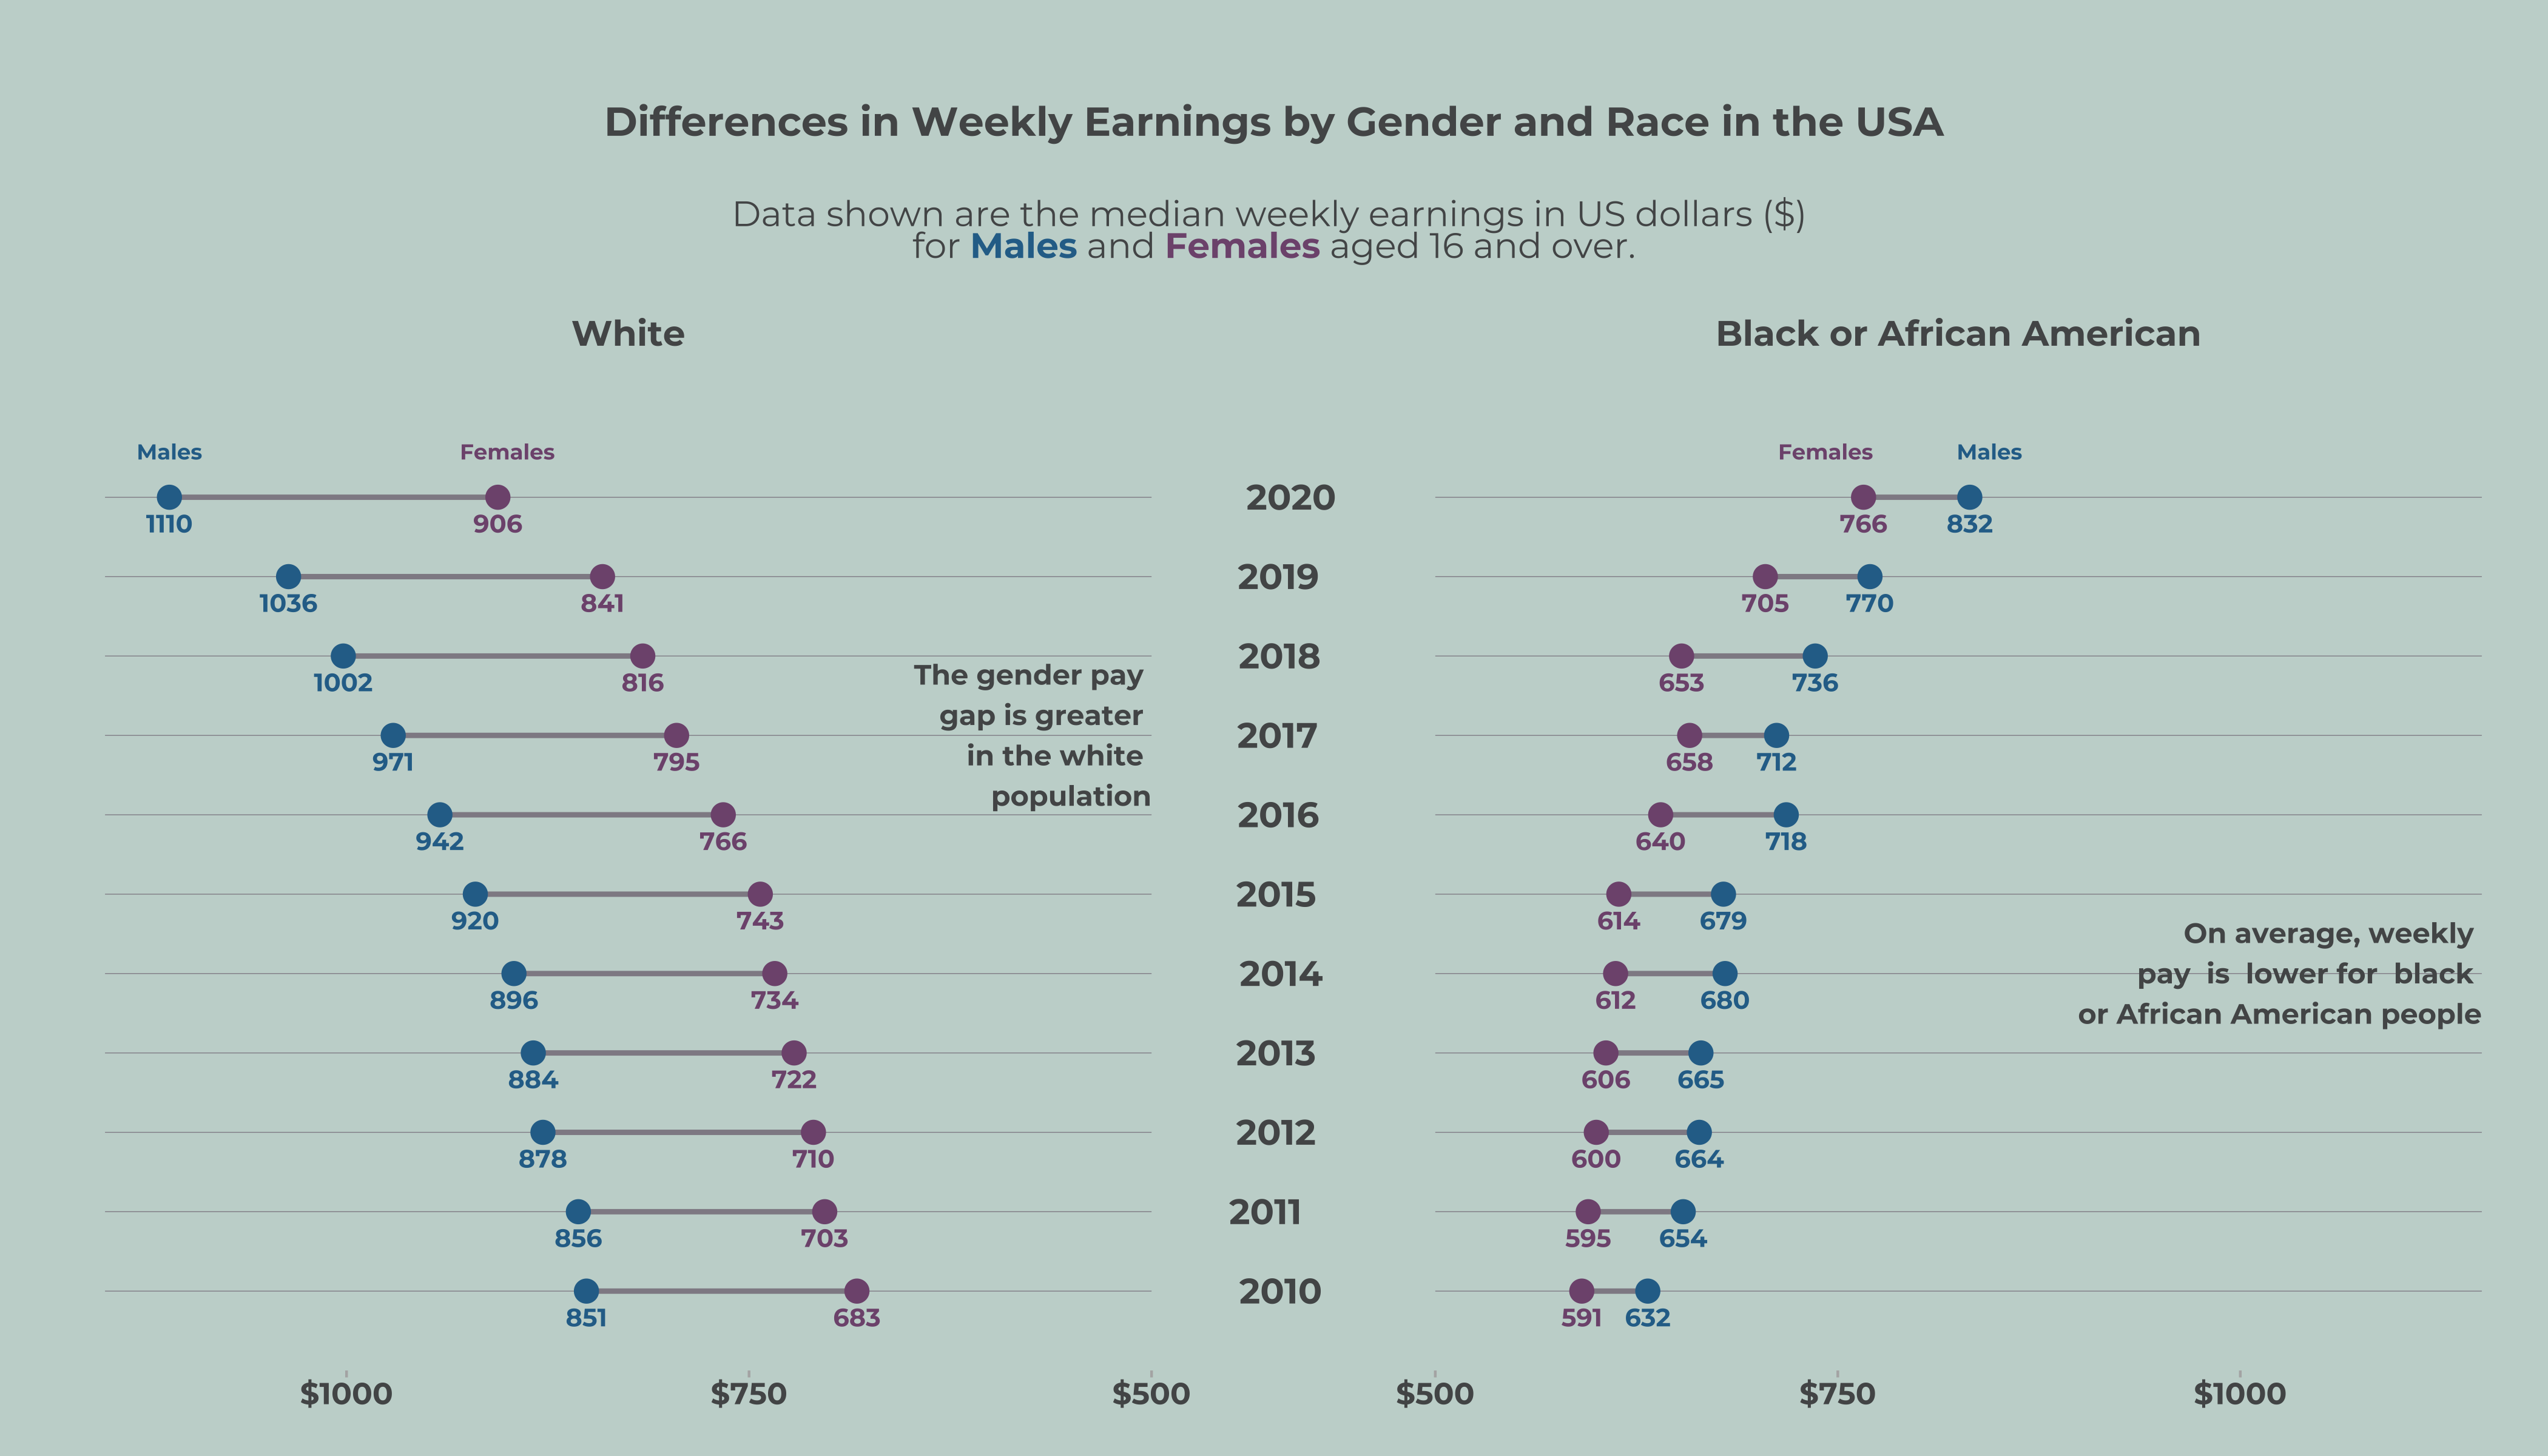

The R source for this figure:
library(tidyverse)
library(ggalt)
library(patchwork)
library(ggtext)
library(showtext)


earn <- readr::read_csv('https://raw.githubusercontent.com/rfordatascience/tidytuesday/master/data/2021/2021-02-23/earn.csv')

# filter for all ages and ethnic origins, and calculate avg yearly earnings

earn_data <- earn %>%
  filter(age == "16 years and over" & ethnic_origin == "All Origins") %>%
  select(-ethnic_origin, -n_persons) %>%
  group_by(sex, race, age, year) %>%
  summarise(yr_avg = mean(median_weekly_earn)) %>%
  ungroup()

# reformat to wide and round numbers

earn_data_wide <- earn_data %>%
  pivot_wider(names_from = sex, values_from = yr_avg) %>%
  mutate(both_avg = round(`Both Sexes`), female_avg = round(Women), male_avg = round(Men)) %>%
  select(-`Both Sexes`, -Women, -Men) %>%
  mutate(year = as.factor(year))

# group data

white <- earn_data_wide %>%
  filter(race == "White")

black <- earn_data_wide %>%
  filter(race == "Black or African American")


# add font
font_add_google("Montserrat", "Montserrat")
showtext_auto()


# plot white

p1 <- ggplot() +
  geom_segment(data = white, aes(y = year, yend = year, x = 500, xend = 1150), colour = "#908B94",
               size = 0.15) +
  geom_dumbbell(data = white, aes(y = year, x = female_avg, xend = male_avg),
                size = 1, colour = "#908B94", size_x = 4, size_xend = 4,
                colour_x = "#7F557D", colour_xend = "#2a6f97") + 
  scale_x_reverse(breaks = c(500, 750, 1000), labels = c("$500", "$750", "$1000")) +
  scale_y_discrete(expand = expansion(mult = c(0.1, .2))) +
  geom_text(data = filter(white, year == "2020"),
            aes(x = female_avg, y = year, label = "Females"),
            colour = "#7F557D", size = 3, vjust = -2.5, hjust = 0.4, fontface = "bold",family = "Montserrat") +
  geom_text(data = filter(white, year == "2020"),
            aes(x = male_avg, y = year, label = "Males"),
            colour = "#2a6f97", size = 3, vjust = -2.5, fontface = "bold",family = "Montserrat") +
  geom_text(data = white, 
            aes(x = female_avg, y = year, label = female_avg),
            colour = "#7F557D", size = 3.5, vjust = 2, fontface = "bold",family = "Montserrat") +
  geom_text(data = white, 
            aes(x = male_avg, y = year, label = male_avg),
            colour = "#2a6f97", size = 3.5, vjust = 2, fontface = "bold",family = "Montserrat") +
  labs(y = "", x = "", title = "White") +
  theme_minimal() +
  theme(text = element_text(family = "Montserrat"),
        panel.grid = element_blank(),
        plot.title = element_text(size = 14,face = "bold", colour = "#535657", hjust = 0.5, vjust = -3),
        axis.title.x = element_text(vjust = -2),
        axis.text.x = element_text(size = 12, face = "bold", colour = "#535657"),
        axis.text.y = element_blank(),
        #axis.text.y = element_text(size = 14, face = "bold", colour = "#535657"),
        axis.ticks.x = element_line(colour = "#b2b2b2"),
        panel.background = element_rect(fill = "#C6D6D1", colour = "#C6D6D1"),
        plot.background = element_rect(fill = "#C6D6D1", colour = "#C6D6D1"))        

# add annotation

p1 <- p1 + annotate("text", x = 500, y = "2017", label = 
                      "The gender pay \n gap is greater \n in the white \n population", 
                    colour = "#535657", family = "Montserrat", 
                    fontface = "bold", size = 3.9, hjust = "right")  

# plot black/african american

p2 <- ggplot() +
  geom_segment(data = black, aes(y = year, yend = year, x = 500, xend = 1150), colour = "#908B94",
               size = 0.15) +
  geom_dumbbell(data = black, aes(y = year, x = female_avg, xend = male_avg),
                size = 1, colour = "#908B94", size_x = 4, size_xend = 4,
                colour_x = "#7F557D", colour_xend = "#2a6f97") + 
  scale_x_continuous(breaks = c(500, 750, 1000), labels = c("$500", "$750", "$1000")) +
  scale_y_discrete(expand = expansion(mult = c(0.1, .2))) +
  geom_text(data = filter(black, year == "2020"),
            aes(x = female_avg, y = year, label = "Females"),
            colour = "#7F557D", size = 3, vjust = -2.5, hjust = 0.9, fontface = "bold",family = "Montserrat") +
  geom_text(data = filter(black, year == "2020"),
            aes(x = male_avg, y = year, label = "Males"),
            colour = "#2a6f97", size = 3, vjust = -2.5, hjust = 0.2, fontface = "bold",family = "Montserrat") +
  geom_text(data = black, 
            aes(x = female_avg, y = year, label = female_avg),
            colour = "#7F557D", size = 3.5, vjust = 2, fontface = "bold",family = "Montserrat") +
  geom_text(data = black, 
            aes(x = male_avg, y = year, label = male_avg),
            colour = "#2a6f97", size = 3.5, vjust = 2, fontface = "bold",family = "Montserrat") +
  theme_minimal() +
  labs(y = "", x = "", title = "Black or African American") +
  theme(panel.grid = element_blank(),
        plot.title = element_text(size = 14,face = "bold", colour = "#535657", hjust = 0.5, vjust = -3),
        text = element_text(family = "Montserrat"),
        axis.title.x = element_text(vjust = -2),
        axis.text.x = element_text(size = 12, face = "bold", colour = "#535657"),
        axis.text.y = element_text(size = 14, face = "bold", colour = "#535657", hjust = -1),
        axis.ticks.x = element_line(colour = "#b2b2b2"),
        panel.background = element_rect(fill = "#C6D6D1", colour = "#C6D6D1"),
        plot.background = element_rect(fill = "#C6D6D1", colour = "#C6D6D1"))    

# add annotation
p2 <- p2 + annotate("text", x = 1150, y = "2014", label = 
              "On average, weekly \n pay  is  lower for  black \n or African American people", 
              colour = "#535657", family = "Montserrat", 
              fontface = "bold", size = 3.9, hjust = "right")


# arrange together

final <- p1 + p2

# add title and subtitle

final_anno <- final + plot_annotation(title="Differences in Weekly Earnings by Gender and Race in the USA
                                      ",
                        subtitle = "Data shown are the median weekly earnings in US dollars ($) <br> 
                          for <span style='color:#2a6f97;'><strong>Males</strong></span> and <span style='color:#7F557D;'><strong>Females</strong></span> aged 16 and over.",
                        theme = theme(text = element_text('Montserrat',  colour = "#535657"),
                                      plot.title = element_text(face = "bold", size = 16, hjust = 0.5),
                                      plot.subtitle = element_markdown(size = 14, hjust = 0.5),
                                      plot.background = element_rect(fill ="#C6D6D1", colour = "#C6D6D1"),
                                      plot.margin = unit(c(1.5, 0, 0, 0), "cm")))


ggsave('us_earnings.png', final_anno, width = 14, height = 8) 
